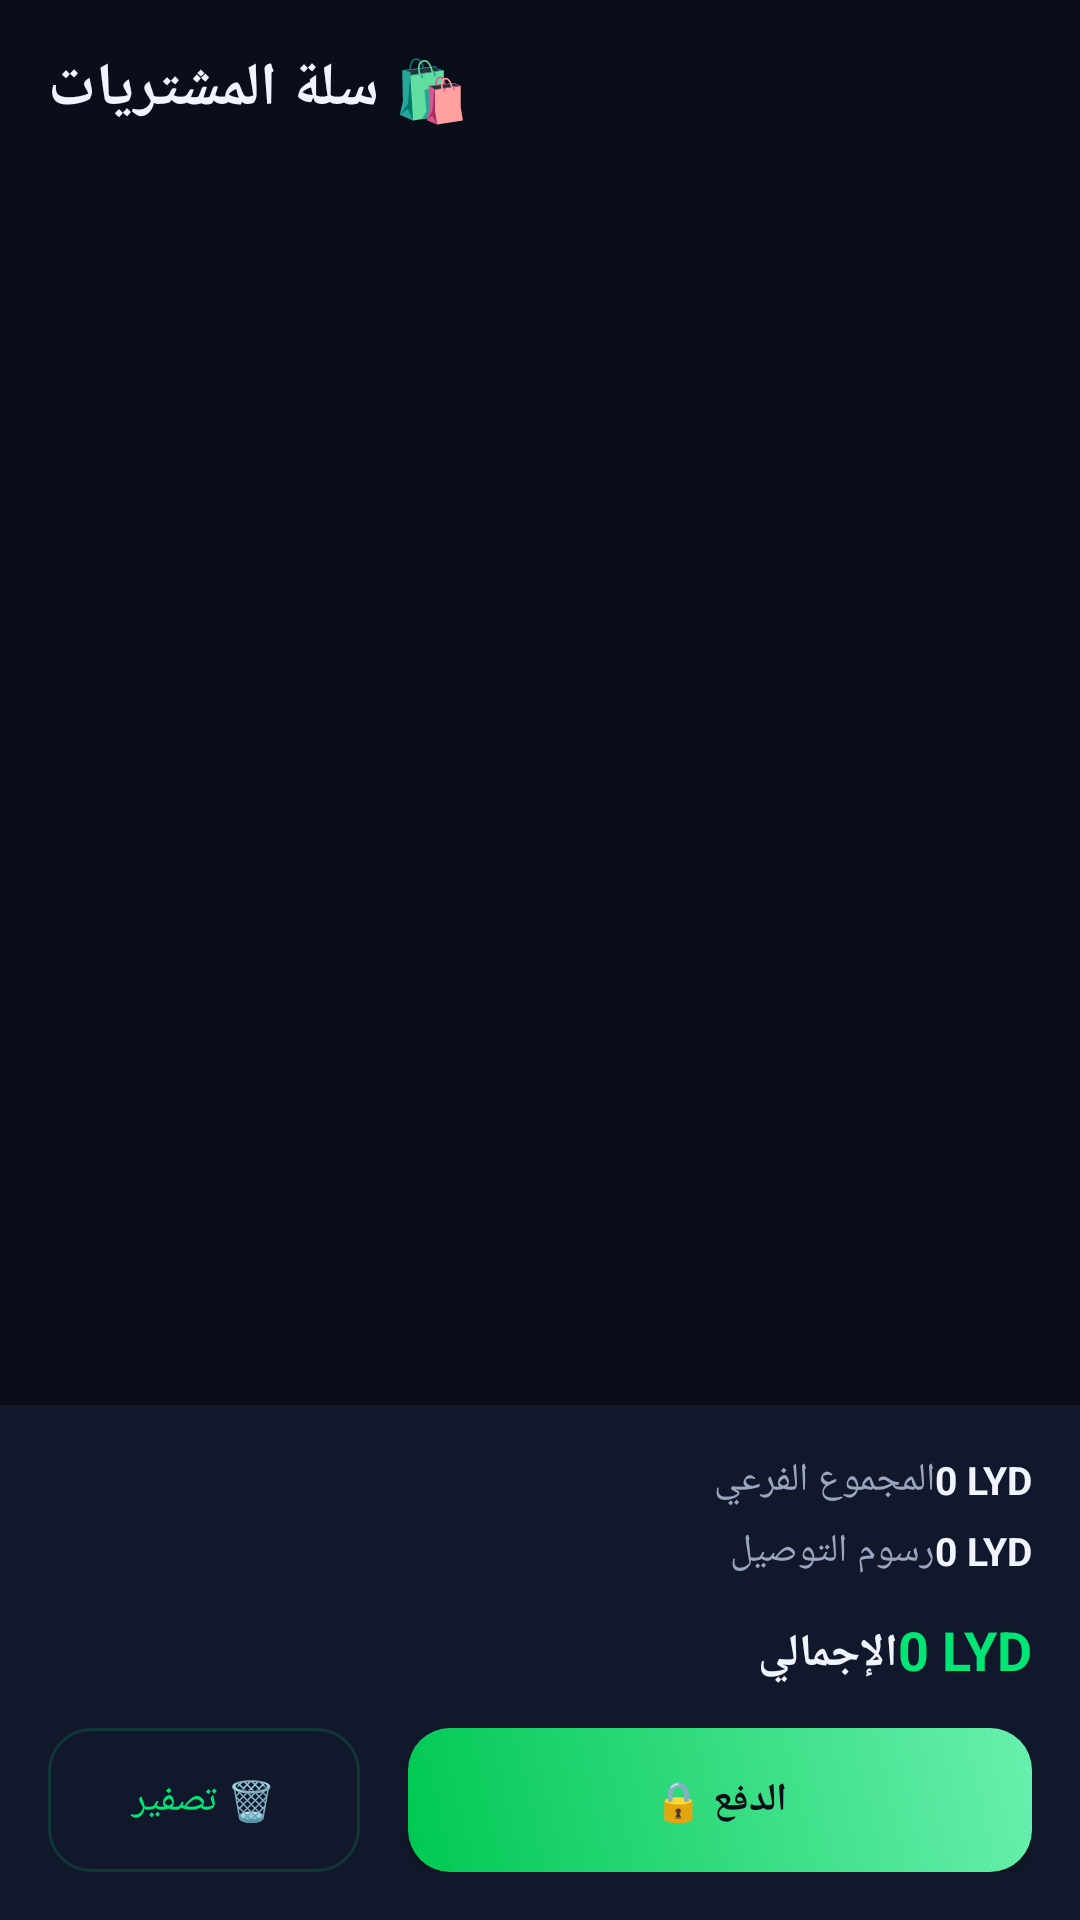

Here is an Android app screen rendered from its layout file. Give the layout XML and the strings, colors and styles it references.
<!-- AndroidManifest.xml: application theme Theme.StoreX -->
<!-- res/layout/fragment_cart.xml -->
<?xml version="1.0" encoding="utf-8"?>
<LinearLayout xmlns:android="http://schemas.android.com/apk/res/android"
    android:layout_width="match_parent"
    android:layout_height="match_parent"
    android:orientation="vertical"
    android:background="@color/bg_dark">

    <TextView
        android:layout_width="wrap_content"
        android:layout_height="wrap_content"
        android:text="🛍️ سلة المشتريات"
        android:textColor="@color/text_primary"
        android:textSize="20sp"
        android:textStyle="bold"
        android:padding="16dp"/>

    <androidx.recyclerview.widget.RecyclerView
        android:id="@+id/cartRecycler"
        android:layout_width="match_parent"
        android:layout_height="0dp"
        android:layout_weight="1"
        android:paddingHorizontal="12dp"
        android:clipToPadding="false"/>

    <TextView
        android:id="@+id/emptyCartText"
        android:layout_width="match_parent"
        android:layout_height="0dp"
        android:layout_weight="1"
        android:text="السلة فارغة 🛒\nأضف منتجات من المتجر"
        android:textColor="@color/text_secondary"
        android:textSize="14sp"
        android:gravity="center"
        android:visibility="gone"/>

    <LinearLayout
        android:layout_width="match_parent"
        android:layout_height="wrap_content"
        android:orientation="vertical"
        android:background="@color/bg_card"
        android:padding="16dp">

        <LinearLayout
            android:layout_width="match_parent"
            android:layout_height="wrap_content"
            android:orientation="horizontal"
            android:layout_marginBottom="6dp">

            <TextView
                android:layout_width="0dp"
                android:layout_height="wrap_content"
                android:layout_weight="1"
                android:text="المجموع الفرعي"
                android:textColor="@color/text_secondary"
                android:textSize="13sp"/>

            <TextView
                android:id="@+id/cartSubtotal"
                android:layout_width="wrap_content"
                android:layout_height="wrap_content"
                android:text="0 LYD"
                android:textColor="@color/text_primary"
                android:textSize="13sp"
                android:textStyle="bold"/>
        </LinearLayout>

        <LinearLayout
            android:layout_width="match_parent"
            android:layout_height="wrap_content"
            android:orientation="horizontal"
            android:layout_marginBottom="12dp">

            <TextView
                android:layout_width="0dp"
                android:layout_height="wrap_content"
                android:layout_weight="1"
                android:text="رسوم التوصيل"
                android:textColor="@color/text_secondary"
                android:textSize="13sp"/>

            <TextView
                android:id="@+id/cartDeliveryFee"
                android:layout_width="wrap_content"
                android:layout_height="wrap_content"
                android:text="0 LYD"
                android:textColor="@color/text_primary"
                android:textSize="13sp"
                android:textStyle="bold"/>
        </LinearLayout>

        <LinearLayout
            android:layout_width="match_parent"
            android:layout_height="wrap_content"
            android:orientation="horizontal"
            android:layout_marginBottom="14dp">

            <TextView
                android:layout_width="0dp"
                android:layout_height="wrap_content"
                android:layout_weight="1"
                android:text="الإجمالي"
                android:textColor="@color/text_primary"
                android:textSize="15sp"
                android:textStyle="bold"/>

            <TextView
                android:id="@+id/cartTotal"
                android:layout_width="wrap_content"
                android:layout_height="wrap_content"
                android:text="0 LYD"
                android:textColor="@color/green_main"
                android:textSize="18sp"
                android:textStyle="bold"/>
        </LinearLayout>

        <LinearLayout
            android:layout_width="match_parent"
            android:layout_height="wrap_content"
            android:orientation="horizontal">

            <Button
                android:id="@+id/btnClearCart"
                android:layout_width="0dp"
                android:layout_height="48dp"
                android:layout_weight="1"
                android:layout_marginEnd="8dp"
                android:text="🗑️ تصفير"
                android:textSize="13sp"
                android:textColor="@color/green_main"
                android:background="@drawable/bg_button_outline"/>

            <Button
                android:id="@+id/btnCheckout"
                android:layout_width="0dp"
                android:layout_height="48dp"
                android:layout_weight="2"
                android:layout_marginStart="8dp"
                android:text="الدفع 🔒"
                android:textSize="13sp"
                android:textColor="@color/text_on_green"
                android:textStyle="bold"
                android:background="@drawable/bg_gradient_button"/>

        </LinearLayout>

    </LinearLayout>

</LinearLayout>
<!-- resources referenced by this layout -->
<resources>
  <color name="bg_card">#12182B</color>
  <color name="bg_dark">#0A0E1A</color>
  <color name="green_main">#00E676</color>
  <color name="text_on_green">#0A0E1A</color>
  <color name="text_primary">#F0F4FF</color>
  <color name="text_secondary">#9AA5C0</color>
  <!-- drawable bg_button_outline (drawable) -->
  <?xml version="1.0" encoding="utf-8"?>
  <shape xmlns:android="http://schemas.android.com/apk/res/android"
      android:shape="rectangle">
      <solid android:color="@color/transparent" />
      <stroke android:width="1dp" android:color="@color/stroke_green" />
      <corners android:radius="14dp" />
  </shape>
  <!-- drawable bg_gradient_button (drawable) -->
  <?xml version="1.0" encoding="utf-8"?>
  <shape xmlns:android="http://schemas.android.com/apk/res/android"
      android:shape="rectangle">
      <gradient
          android:type="linear"
          android:angle="45"
          android:startColor="@color/green_dark"
          android:endColor="@color/green_light" />
      <corners android:radius="14dp" />
  </shape>
  <style name="Theme.StoreX" parent="Theme.MaterialComponents.NoActionBar">
          <item name="colorPrimary">@color/green_main</item>
          <item name="colorPrimaryDark">@color/bg_dark</item>
          <item name="colorAccent">@color/green_main</item>
          <item name="android:windowBackground">@color/bg_dark</item>
          <item name="android:statusBarColor">@color/bg_dark</item>
          <item name="android:navigationBarColor">@color/bg_dark</item>
          <item name="android:textColorHint">@color/text_secondary</item>
      </style>
  <color name="transparent">#00000000</color>
  <color name="stroke_green">#2600E676</color>
  <color name="green_dark">#00C853</color>
  <color name="green_light">#69F0AE</color>
</resources>
